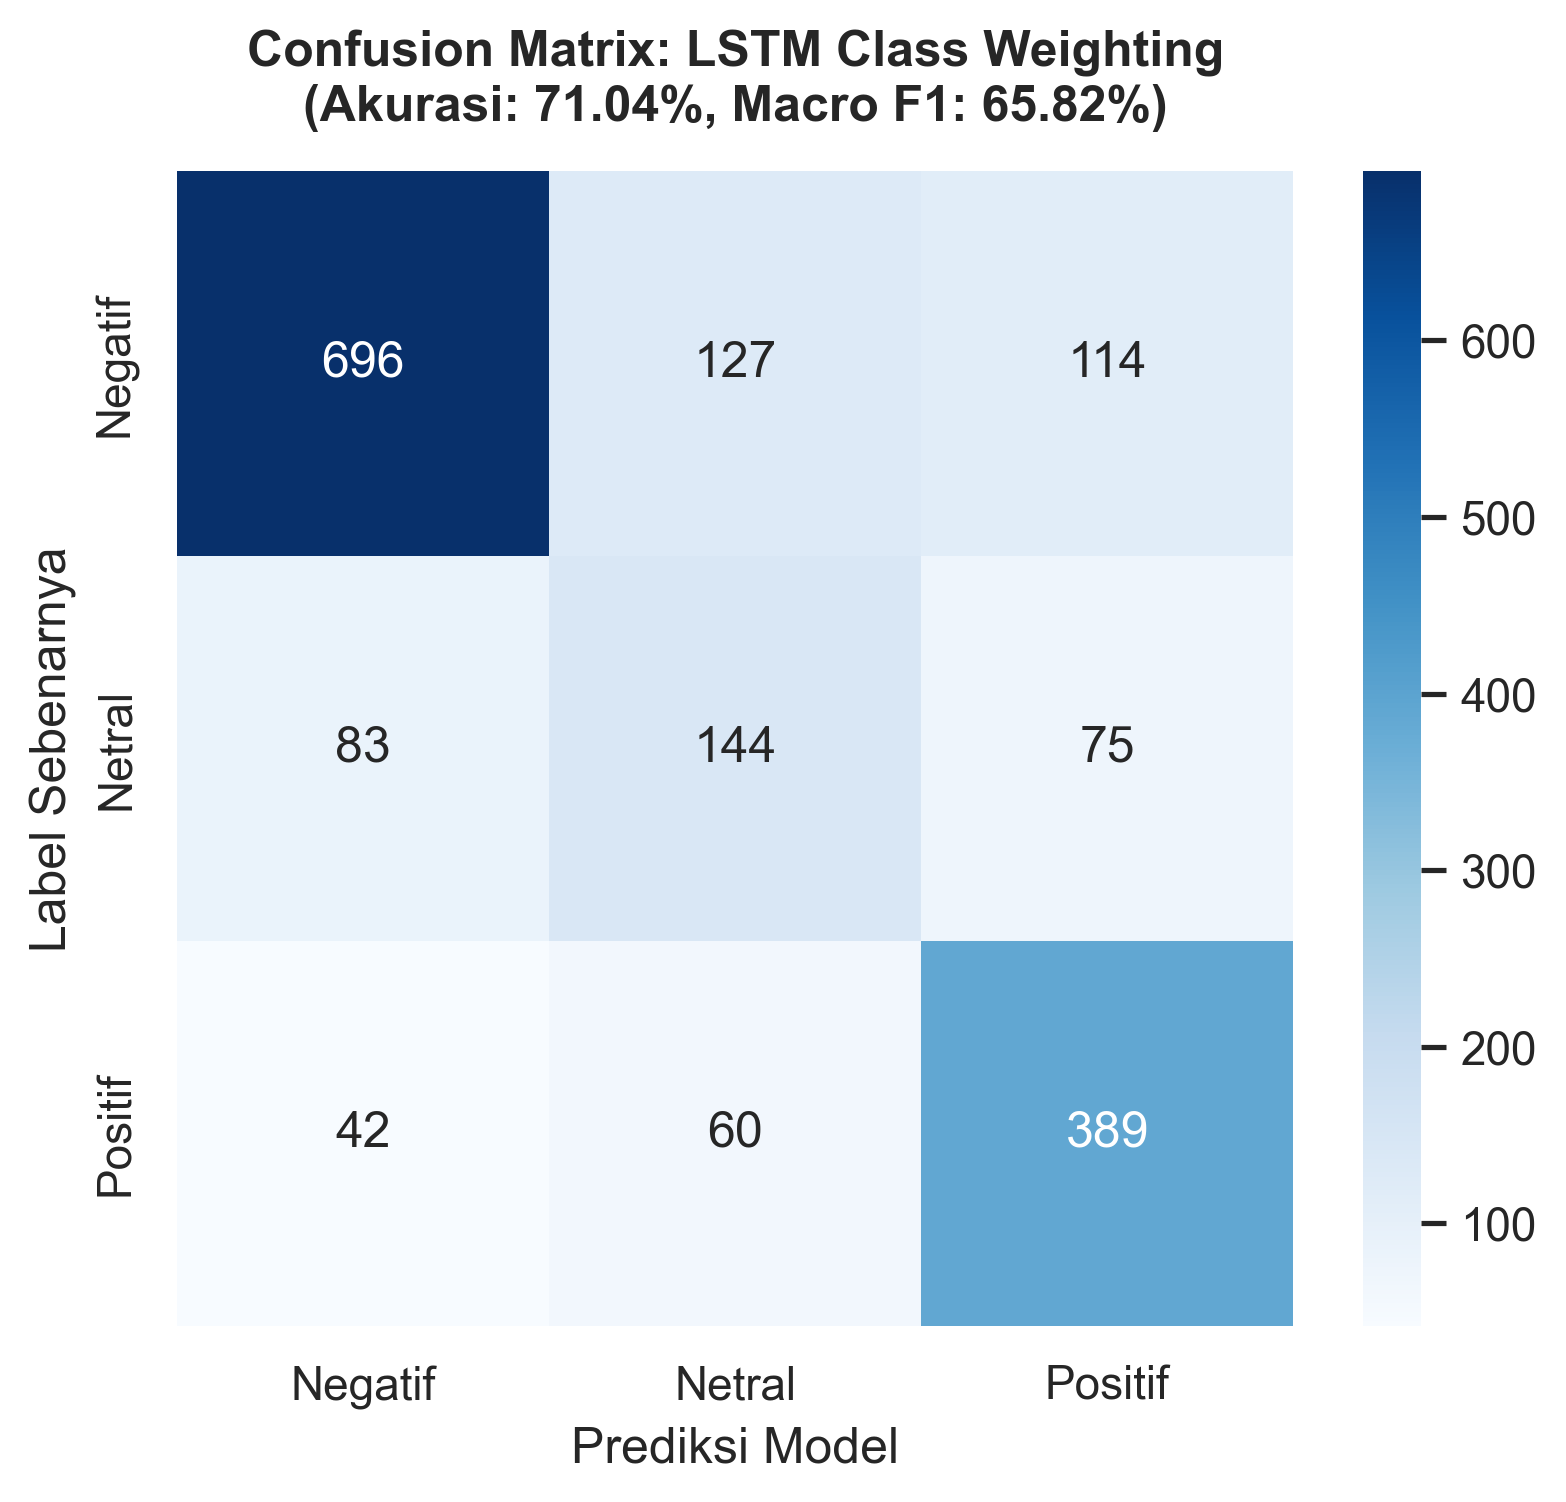

The data file committed next to this chart (first rows):
, Pred_Negatif, Pred_Netral, Pred_Positif
Aktual_Negatif, 696, 127, 114
Aktual_Netral, 83, 144, 75
Aktual_Positif, 42, 60, 389
